Run: headless pygame with SDL's dummy video driver; simulated clock (each Clock.tick advances the game by its frame time, no real sleeping); random seed 0; keys injected as events and as key.get_pressed() state; mouse plan: one left click at the window centre at the start of phase 2, then a move to the lower-right quarter at the start of phase 3.
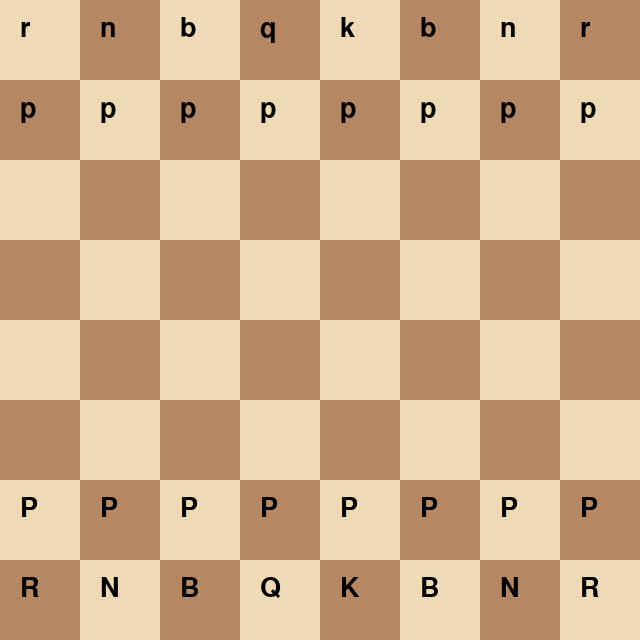
Frame 1 of 4 · flips 1–60 · no input
Frame 2 of 4 · flips 61–180 · clicked the window centre · tapped SPACE, RETURN · held RIGHT (→), D · screen unchanged from frame 1, image omitted
Frame 3 of 4 · flips 181–300 · moved the mouse to the lower-right quarter · held DOWN (↓), S · screen unchanged from frame 2, image omitted
Frame 4 of 4 · flips 301–420 · held LEFT (←), A, UP (↑), W · screen unchanged from frame 3, image omitted

The pygame program that drew these frames:

import pygame
import sys

pygame.init()

WIDTH = 640
HEIGHT = 640
ROWS = 8
COLS = 8
SQUARE_SIZE = WIDTH // COLS

LIGHT_COLOR = (240, 217, 181)
DARK_COLOR = (181, 136, 99)
TEXT_COLOR = (0, 0, 0)

screen = pygame.display.set_mode((WIDTH, HEIGHT))
pygame.display.set_caption("Python Chess Game")

font = pygame.font.SysFont("Arial", 40)

board = [
    ["r", "n", "b", "q", "k", "b", "n", "r"],
    ["p", "p", "p", "p", "p", "p", "p", "p"],
    ["", "", "", "", "", "", "", ""],
    ["", "", "", "", "", "", "", ""],
    ["", "", "", "", "", "", "", ""],
    ["", "", "", "", "", "", "", ""],
    ["P", "P", "P", "P", "P", "P", "P", "P"],
    ["R", "N", "B", "Q", "K", "B", "N", "R"]
]

selected_piece = None
current_turn = "white"


def draw_board():
    for row in range(ROWS):
        for col in range(COLS):

            if (row + col) % 2 == 0:
                color = LIGHT_COLOR
            else:
                color = DARK_COLOR

            pygame.draw.rect(
                screen,
                color,
                (
                    col * SQUARE_SIZE,
                    row * SQUARE_SIZE,
                    SQUARE_SIZE,
                    SQUARE_SIZE
                )
            )


def draw_pieces():
    for row in range(ROWS):
        for col in range(COLS):

            piece = board[row][col]

            if piece != "":
                piece_text = font.render(piece, True, TEXT_COLOR)

                screen.blit(
                    piece_text,
                    (
                        col * SQUARE_SIZE + 20,
                        row * SQUARE_SIZE + 15
                    )
                )


def move_piece(start_pos, end_pos):

    global current_turn

    start_row, start_col = start_pos
    end_row, end_col = end_pos

    piece = board[start_row][start_col]

    if piece == "":
        return

    if current_turn == "white" and piece.islower():
        return

    if current_turn == "black" and piece.isupper():
        return

    board[end_row][end_col] = piece
    board[start_row][start_col] = ""

    if current_turn == "white":
        current_turn = "black"
    else:
        current_turn = "white"


running = True

while running:

    draw_board()
    draw_pieces()

    for event in pygame.event.get():

        if event.type == pygame.QUIT:
            running = False
            pygame.quit()
            sys.exit()

        if event.type == pygame.MOUSEBUTTONDOWN:

            mouse_x, mouse_y = pygame.mouse.get_pos()

            clicked_row = mouse_y // SQUARE_SIZE
            clicked_col = mouse_x // SQUARE_SIZE

            if selected_piece is None:
                selected_piece = (clicked_row, clicked_col)

            else:
                move_piece(
                    selected_piece,
                    (clicked_row, clicked_col)
                )

                selected_piece = None

    pygame.display.update()
